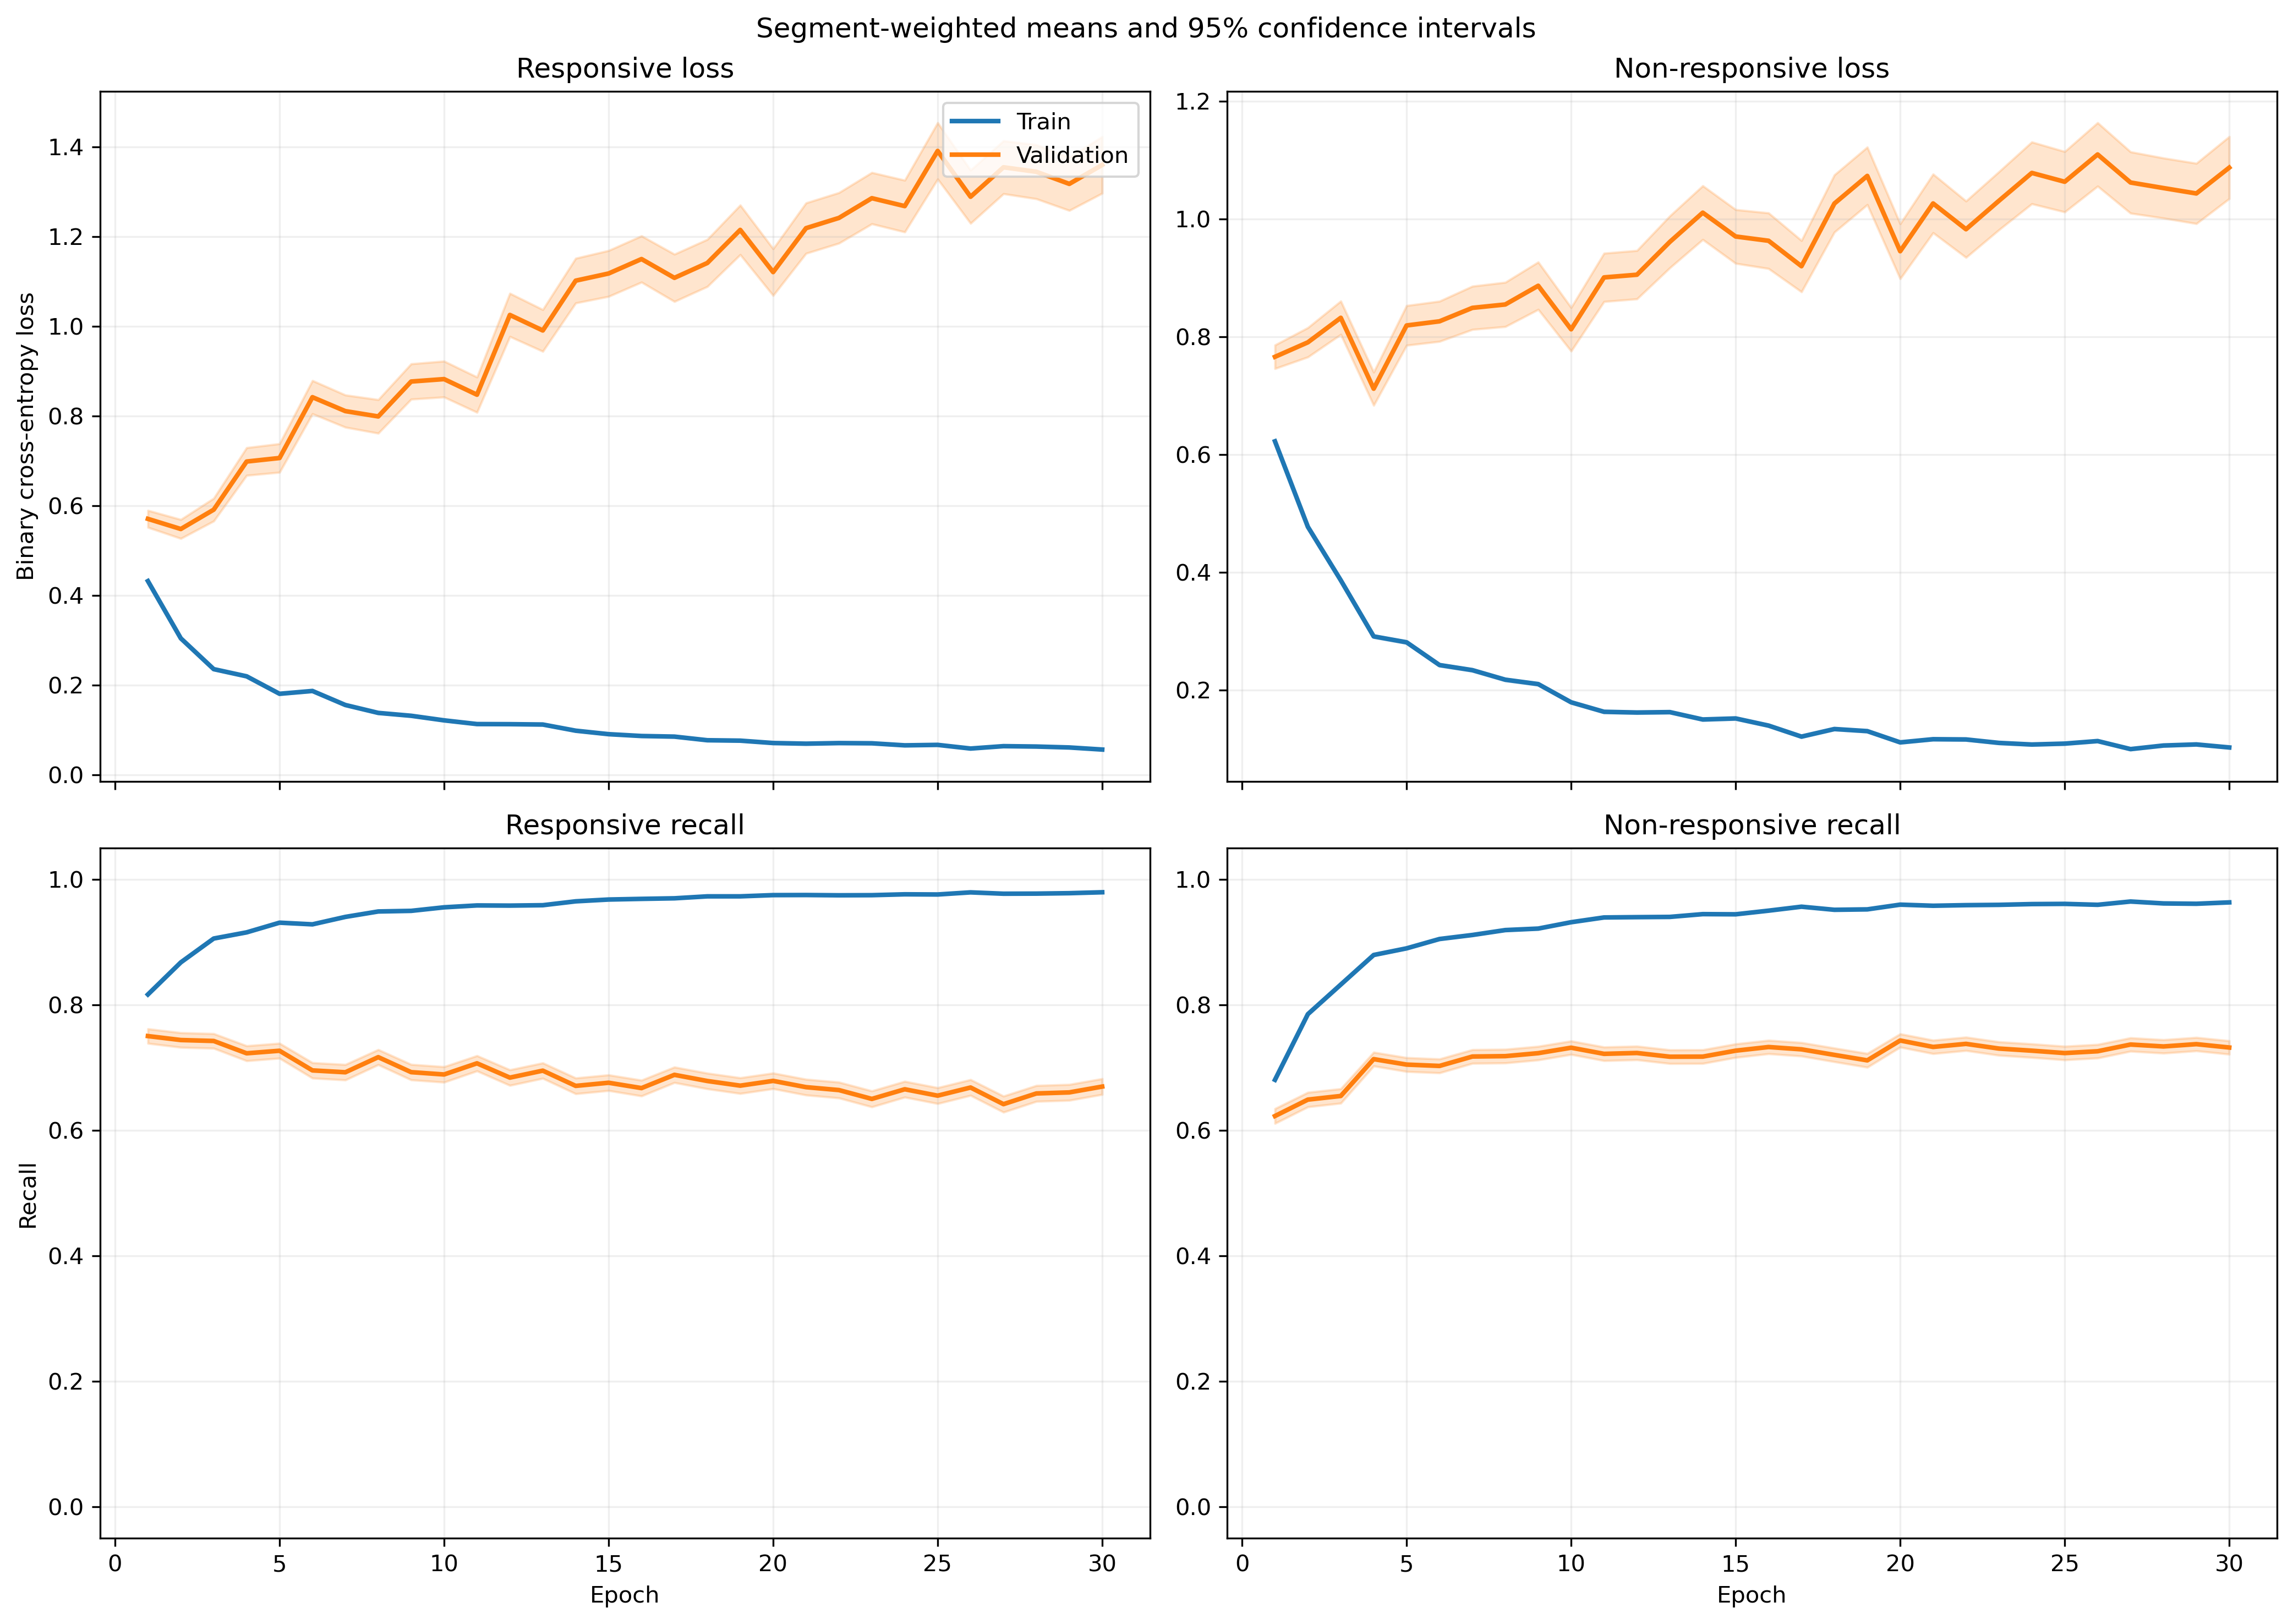

Source data for this figure (header and first rows):
fold, epoch, split, r_loss, r_loss_count, r_loss_sum, r_loss_sum_sq, r_recall, r_recall_count, r_recall_sum, r_recall_sum_sq, nr_loss, nr_loss_count, nr_loss_sum, nr_loss_sum_sq, nr_recall, nr_recall_count, nr_recall_sum, nr_recall_sum_sq
1, 1, train, 0.4448, 5345, 2377, 2487, 0.7979, 5345, 4265, 4265, 0.5769, 6532, 3768, 4598, 0.6964, 6532, 4549, 4549
1, 1, validation, 0.3001, 46, 13.81, 11.61, 0.8696, 46, 40.0, 40.0, 0.5192, 5, 2.596, 2.78, 0.8, 5, 4.0, 4.0
1, 2, train, 0.2738, 5345, 1464, 1915, 0.8857, 5345, 4734, 4734, 0.4952, 6532, 3235, 5344, 0.778, 6532, 5082, 5082
1, 2, validation, 0.3107, 46, 14.29, 25.11, 0.8696, 46, 40.0, 40.0, 0.5701, 5, 2.85, 4.217, 0.8, 5, 4.0, 4.0
1, 3, train, 0.2168, 5345, 1159, 1422, 0.9201, 5345, 4918, 4918, 0.3594, 6532, 2348, 3687, 0.8454, 6532, 5522, 5522
1, 3, validation, 0.387, 46, 17.8, 24.87, 0.8261, 46, 38.0, 38.0, 0.3015, 5, 1.507, 0.8155, 0.8, 5, 4.0, 4.0
1, 4, train, 0.1892, 5345, 1011, 1473, 0.9306, 5345, 4974, 4974, 0.287, 6532, 1874, 3169, 0.8814, 6532, 5757, 5757
1, 4, validation, 0.6359, 46, 29.25, 51.86, 0.6304, 46, 29.0, 29.0, 0.4407, 5, 2.204, 1.489, 0.6, 5, 3.0, 3.0
1, 5, train, 0.2078, 5345, 1111, 2092, 0.9263, 5345, 4951, 4951, 0.2649, 6532, 1731, 3157, 0.8912, 6532, 5821, 5821
1, 5, validation, 0.6164, 46, 28.35, 68.58, 0.7174, 46, 33.0, 33.0, 0.1305, 5, 0.6525, 0.1932, 1.0, 5, 5.0, 5.0
1, 6, train, 0.2078, 5345, 1111, 1931, 0.9154, 5345, 4893, 4893, 0.2601, 6532, 1699, 3476, 0.891, 6532, 5820, 5820
1, 6, validation, 0.7068, 46, 32.51, 89.4, 0.7391, 46, 34.0, 34.0, 0.5096, 5, 2.548, 3.163, 0.8, 5, 4.0, 4.0
1, 7, train, 0.1321, 5345, 706.2, 994.7, 0.9506, 5345, 5081, 5081, 0.2258, 6532, 1475, 2840, 0.9066, 6532, 5922, 5922
1, 7, validation, 0.2951, 46, 13.58, 42.92, 0.913, 46, 42.0, 42.0, 0.3939, 5, 1.969, 1.232, 0.8, 5, 4.0, 4.0
1, 8, train, 0.1573, 5345, 840.5, 1203, 0.9388, 5345, 5018, 5018, 0.141, 6532, 921.2, 1657, 0.9483, 6532, 6194, 6194
1, 8, validation, 0.5977, 46, 27.49, 70.16, 0.7826, 46, 36.0, 36.0, 0.5086, 5, 2.543, 1.934, 0.6, 5, 3.0, 3.0
1, 9, train, 0.2231, 5345, 1193, 2470, 0.91, 5345, 4864, 4864, 0.1419, 6532, 926.6, 2245, 0.9483, 6532, 6194, 6194
1, 9, validation, 1.772, 46, 81.52, 318.3, 0.413, 46, 19.0, 19.0, 1.203, 5, 6.016, 14.24, 0.6, 5, 3.0, 3.0
1, 10, train, 0.1038, 5345, 554.6, 879.6, 0.9643, 5345, 5154, 5154, 0.1926, 6532, 1258, 2533, 0.929, 6532, 6068, 6068
1, 10, validation, 0.6812, 46, 31.34, 87.62, 0.7391, 46, 34.0, 34.0, 0.6985, 5, 3.493, 4.275, 0.6, 5, 3.0, 3.0
1, 11, train, 0.134, 5345, 716.3, 1391, 0.9482, 5345, 5068, 5068, 0.13, 6532, 849.5, 1876, 0.9495, 6532, 6202, 6202
1, 11, validation, 0.9777, 46, 44.97, 167.9, 0.6957, 46, 32.0, 32.0, 0.2968, 5, 1.484, 1.646, 0.8, 5, 4.0, 4.0
1, 12, train, 0.1304, 5345, 696.8, 1124, 0.9547, 5345, 5103, 5103, 0.09862, 6532, 644.2, 1161, 0.964, 6532, 6297, 6297
1, 12, validation, 1.209, 46, 55.63, 224.9, 0.6087, 46, 28.0, 28.0, 0.4201, 5, 2.101, 0.9565, 1.0, 5, 5.0, 5.0
1, 13, train, 0.09181, 5345, 490.7, 689.8, 0.9667, 5345, 5167, 5167, 0.1261, 6532, 823.7, 1822, 0.9533, 6532, 6227, 6227
1, 13, validation, 0.7872, 46, 36.21, 137.6, 0.7391, 46, 34.0, 34.0, 0.05005, 5, 0.2503, 0.018, 1.0, 5, 5.0, 5.0
1, 14, train, 0.06709, 5345, 358.6, 457.8, 0.9775, 5345, 5225, 5225, 0.1538, 6532, 1005, 2146, 0.9398, 6532, 6139, 6139
1, 14, validation, 0.9858, 46, 45.35, 149.5, 0.6522, 46, 30.0, 30.0, 1.872, 5, 9.361, 23.2, 0.0, 5, 0.0, 0.0
1, 15, train, 0.07656, 5345, 409.2, 530.9, 0.9742, 5345, 5207, 5207, 0.1304, 6532, 851.7, 1794, 0.9518, 6532, 6217, 6217
1, 15, validation, 0.9278, 46, 42.68, 135.7, 0.6522, 46, 30.0, 30.0, 0.3712, 5, 1.856, 1.882, 0.8, 5, 4.0, 4.0
1, 16, train, 0.07033, 5345, 375.9, 515.5, 0.9766, 5345, 5220, 5220, 0.1124, 6532, 734.5, 1603, 0.959, 6532, 6264, 6264
1, 16, validation, 1.09, 46, 50.16, 197.6, 0.6957, 46, 32.0, 32.0, 0.1767, 5, 0.8835, 0.1895, 1.0, 5, 5.0, 5.0
1, 17, train, 0.08144, 5345, 435.3, 714.5, 0.9704, 5345, 5187, 5187, 0.1345, 6532, 878.5, 2074, 0.9496, 6532, 6203, 6203
1, 17, validation, 1.251, 46, 57.55, 282.4, 0.6957, 46, 32.0, 32.0, 0.1324, 5, 0.6621, 0.1749, 1.0, 5, 5.0, 5.0
1, 18, train, 0.04409, 5345, 235.7, 419.1, 0.9856, 5345, 5268, 5268, 0.1689, 6532, 1103, 2753, 0.9377, 6532, 6125, 6125
1, 18, validation, 0.9371, 46, 43.11, 173.1, 0.7391, 46, 34.0, 34.0, 0.1876, 5, 0.9381, 0.2997, 1.0, 5, 5.0, 5.0
1, 19, train, 0.08474, 5345, 452.9, 759.2, 0.9682, 5345, 5175, 5175, 0.09486, 6532, 619.6, 1385, 0.9643, 6532, 6299, 6299
1, 19, validation, 1.718, 46, 79.03, 360.7, 0.5435, 46, 25.0, 25.0, 0.2954, 5, 1.477, 0.8049, 0.8, 5, 4.0, 4.0
1, 20, train, 0.05965, 5345, 318.8, 600.3, 0.9804, 5345, 5240, 5240, 0.1192, 6532, 778.6, 1728, 0.9541, 6532, 6232, 6232
1, 20, validation, 0.7689, 46, 35.37, 143.8, 0.7609, 46, 35.0, 35.0, 0.08183, 5, 0.4091, 0.06387, 1.0, 5, 5.0, 5.0
1, 21, train, 0.06825, 5345, 364.8, 673.1, 0.9751, 5345, 5212, 5212, 0.1109, 6532, 724.4, 2068, 0.9611, 6532, 6278, 6278
1, 21, validation, 1.453, 46, 66.83, 351.9, 0.6739, 46, 31.0, 31.0, 0.8755, 5, 4.378, 9.824, 0.6, 5, 3.0, 3.0
1, 22, train, 0.05301, 5345, 283.3, 589.9, 0.982, 5345, 5249, 5249, 0.1523, 6532, 994.9, 2689, 0.9447, 6532, 6171, 6171
1, 22, validation, 0.7931, 46, 36.48, 165.6, 0.7826, 46, 36.0, 36.0, 0.318, 5, 1.59, 0.8621, 1.0, 5, 5.0, 5.0
1, 23, train, 0.05801, 5345, 310.1, 513.2, 0.9833, 5345, 5256, 5256, 0.1024, 6532, 669, 1644, 0.9616, 6532, 6281, 6281
1, 23, validation, 0.8086, 46, 37.2, 179.9, 0.7609, 46, 35.0, 35.0, 0.09746, 5, 0.4873, 0.1392, 1.0, 5, 5.0, 5.0
1, 24, train, 0.07974, 5345, 426.2, 867, 0.9716, 5345, 5193, 5193, 0.1019, 6532, 665.6, 1870, 0.9634, 6532, 6293, 6293
1, 24, validation, 1.542, 46, 70.95, 454, 0.6957, 46, 32.0, 32.0, 0.9939, 5, 4.969, 12.3, 0.6, 5, 3.0, 3.0
1, 25, train, 0.07851, 5345, 419.7, 895.1, 0.9736, 5345, 5204, 5204, 0.1273, 6532, 831.4, 2408, 0.9545, 6532, 6235, 6235
1, 25, validation, 0.8594, 46, 39.53, 199.5, 0.7609, 46, 35.0, 35.0, 0.04394, 5, 0.2197, 0.02285, 1.0, 5, 5.0, 5.0
1, 26, train, 0.07546, 5345, 403.4, 995.4, 0.9751, 5345, 5212, 5212, 0.08866, 6532, 579.1, 1577, 0.9685, 6532, 6326, 6326
1, 26, validation, 2.416, 46, 111.2, 829, 0.6087, 46, 28.0, 28.0, 0.7742, 5, 3.871, 7.655, 0.6, 5, 3.0, 3.0
1, 27, train, 0.06287, 5345, 336.1, 597.6, 0.9775, 5345, 5225, 5225, 0.06827, 6532, 446, 916.7, 0.9754, 6532, 6371, 6371
1, 27, validation, 0.6826, 46, 31.4, 123.5, 0.7391, 46, 34.0, 34.0, 0.1148, 5, 0.5741, 0.216, 1.0, 5, 5.0, 5.0
1, 28, train, 0.02728, 5345, 145.8, 241, 0.9921, 5345, 5303, 5303, 0.1155, 6532, 754.6, 1716, 0.9562, 6532, 6246, 6246
1, 28, validation, 1.041, 46, 47.89, 202.9, 0.7174, 46, 33.0, 33.0, 1.35, 5, 6.752, 22.27, 0.6, 5, 3.0, 3.0
1, 29, train, 0.04176, 5345, 223.2, 373.5, 0.9877, 5345, 5279, 5279, 0.1273, 6532, 831.6, 1636, 0.9506, 6532, 6209, 6209
1, 29, validation, 0.6167, 46, 28.37, 116.5, 0.8261, 46, 38.0, 38.0, 0.1346, 5, 0.6731, 0.3189, 1.0, 5, 5.0, 5.0
1, 30, train, 0.04371, 5345, 233.7, 375.7, 0.9858, 5345, 5269, 5269, 0.1077, 6532, 703.3, 1776, 0.9597, 6532, 6269, 6269
1, 30, validation, 1.237, 46, 56.91, 296.1, 0.6957, 46, 32.0, 32.0, 0.3854, 5, 1.927, 1.847, 0.6, 5, 3.0, 3.0
... 3,660 more rows
